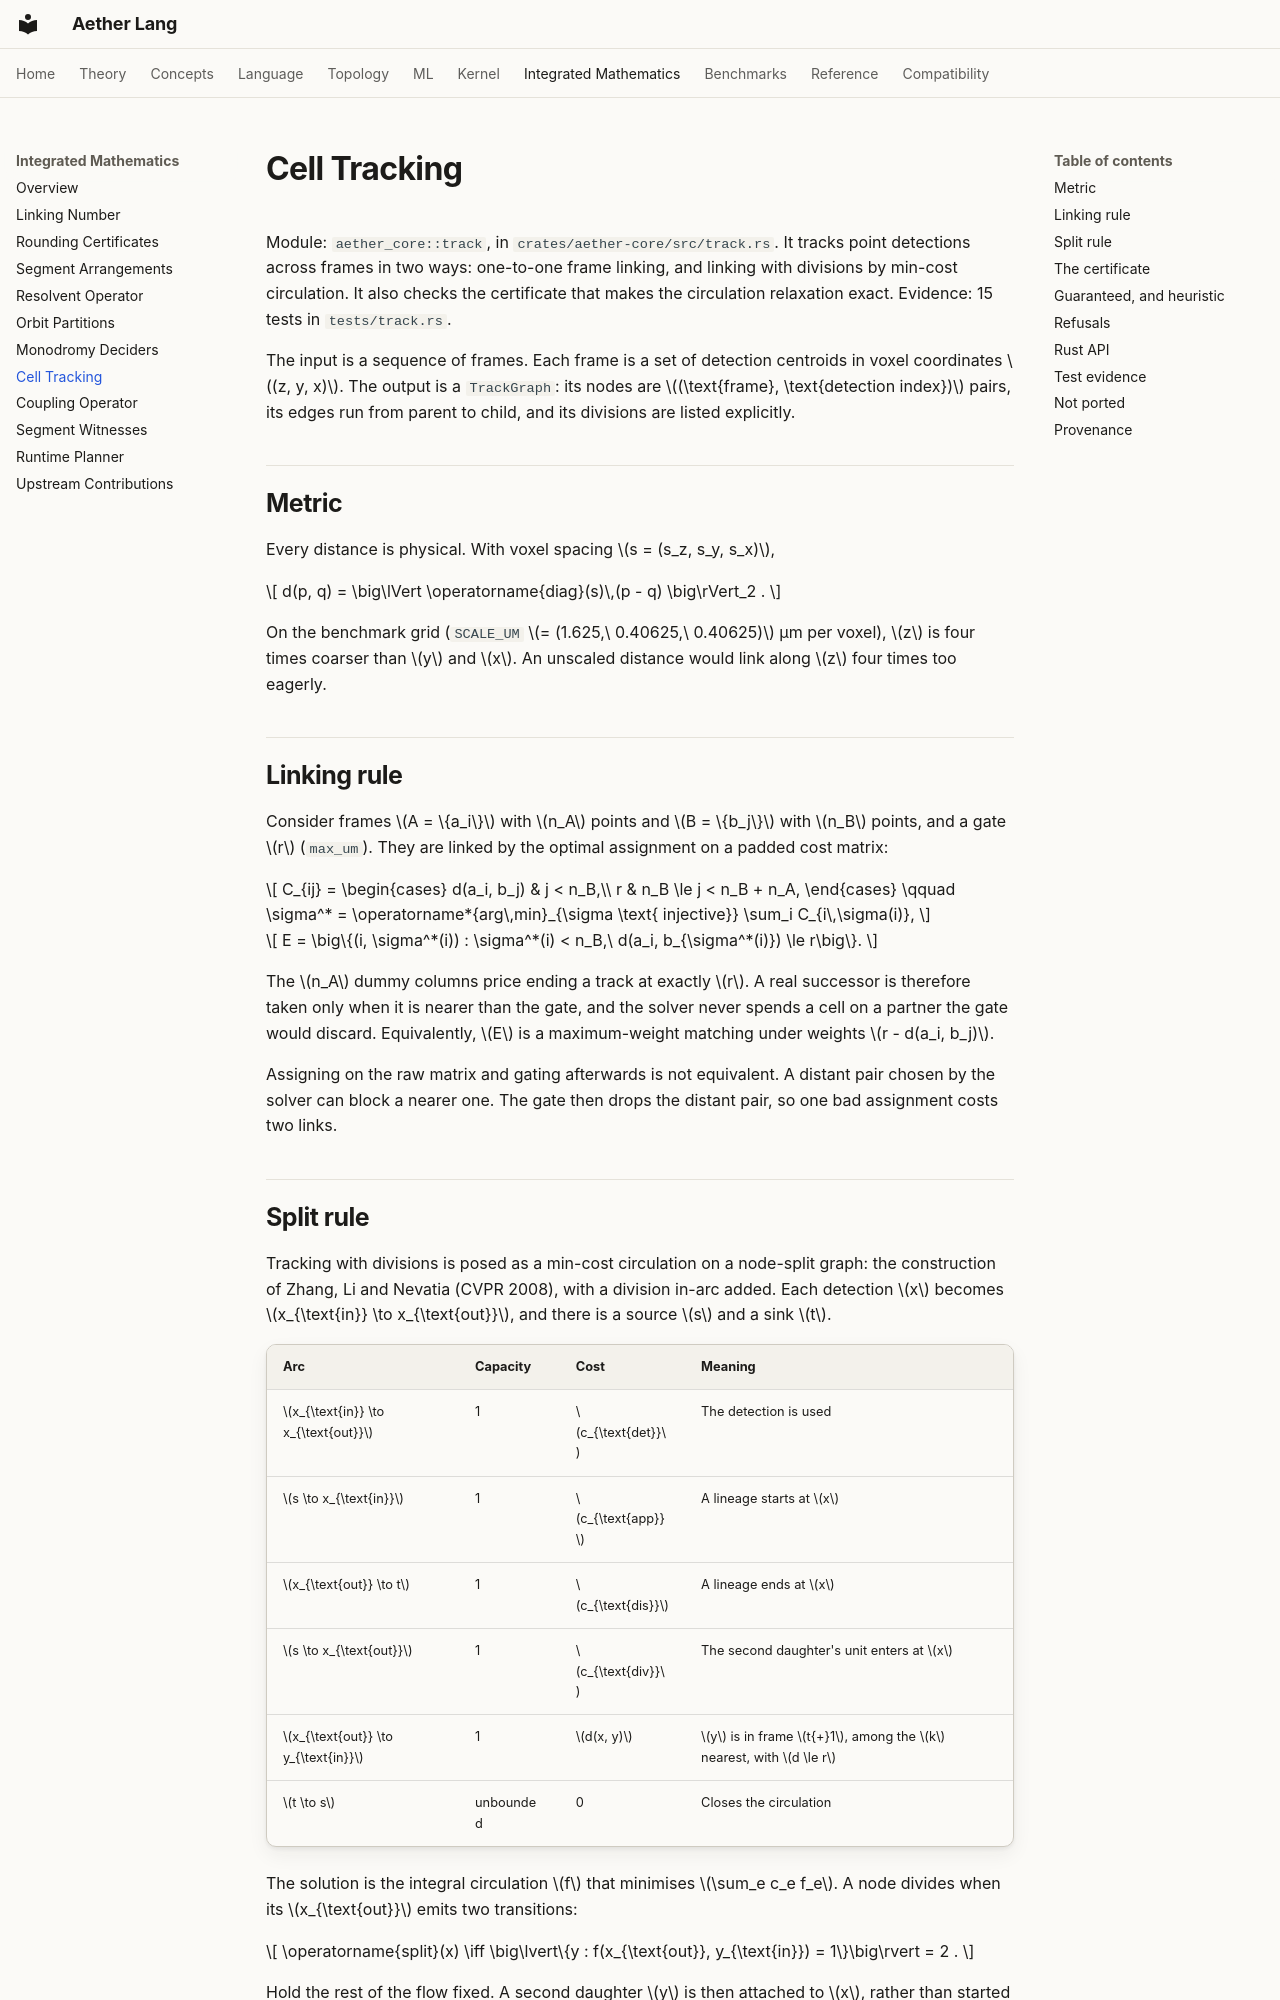

repository: teerthsharma/Aether-Lang · page: integrated/track/index.html · generator: mkdocs

# Cell Tracking

Module: `aether_core::track`, in `crates/aether-core/src/track.rs`. It tracks point detections across frames in two ways: one-to-one frame linking, and linking with divisions by min-cost circulation. It also checks the certificate that makes the circulation relaxation exact. Evidence: 15 tests in `tests/track.rs`.

The input is a sequence of frames. Each frame is a set of detection centroids in voxel coordinates \((z, y, x)\). The output is a `TrackGraph`: its nodes are \((\text{frame}, \text{detection index})\) pairs, its edges run from parent to child, and its divisions are listed explicitly.

## Metric

Every distance is physical. With voxel spacing \(s = (s_z, s_y, s_x)\),

\[
d(p, q) = \big\lVert \operatorname{diag}(s)\,(p - q) \big\rVert_2 .
\]

On the benchmark grid (`SCALE_UM` \(= (1.625,\ 0.40625,\ 0.40625)\) µm per voxel), \(z\) is four times coarser than \(y\) and \(x\). An unscaled distance would link along \(z\) four times too eagerly.

## Linking rule

Consider frames \(A = \{a_i\}\) with \(n_A\) points and \(B = \{b_j\}\) with \(n_B\) points, and a gate \(r\) (`max_um`). They are linked by the optimal assignment on a padded cost matrix:

\[
C_{ij} =
\begin{cases}
d(a_i, b_j) & j < n_B,\\
r & n_B \le j < n_B + n_A,
\end{cases}
\qquad
\sigma^* = \operatorname*{arg\,min}_{\sigma \text{ injective}} \sum_i C_{i\,\sigma(i)},
\]

\[
E = \big\{(i, \sigma^*(i)) : \sigma^*(i) < n_B,\ d(a_i, b_{\sigma^*(i)}) \le r\big\}.
\]

The \(n_A\) dummy columns price ending a track at exactly \(r\). A real successor is therefore taken only when it is nearer than the gate, and the solver never spends a cell on a partner the gate would discard. Equivalently, \(E\) is a maximum-weight matching under weights \(r - d(a_i, b_j)\).

Assigning on the raw matrix and gating afterwards is not equivalent. A distant pair chosen by the solver can block a nearer one. The gate then drops the distant pair, so one bad assignment costs two links.

## Split rule

Tracking with divisions is posed as a min-cost circulation on a node-split graph: the construction of Zhang, Li and Nevatia (CVPR 2008), with a division in-arc added. Each detection \(x\) becomes \(x_{\text{in}} \to x_{\text{out}}\), and there is a source \(s\) and a sink \(t\).

| Arc | Capacity | Cost | Meaning |
| --- | --- | --- | --- |
| \(x_{\text{in}} \to x_{\text{out}}\) | 1 | \(c_{\text{det}}\) | The detection is used |
| \(s \to x_{\text{in}}\) | 1 | \(c_{\text{app}}\) | A lineage starts at \(x\) |
| \(x_{\text{out}} \to t\) | 1 | \(c_{\text{dis}}\) | A lineage ends at \(x\) |
| \(s \to x_{\text{out}}\) | 1 | \(c_{\text{div}}\) | The second daughter's unit enters at \(x\) |
| \(x_{\text{out}} \to y_{\text{in}}\) | 1 | \(d(x, y)\) | \(y\) is in frame \(t{+}1\), among the \(k\) nearest, with \(d \le r\) |
| \(t \to s\) | unbounded | 0 | Closes the circulation |

The solution is the integral circulation \(f\) that minimises \(\sum_e c_e f_e\). A node divides when its \(x_{\text{out}}\) emits two transitions:

\[
\operatorname{split}(x) \iff \big\lvert\{y : f(x_{\text{out}}, y_{\text{in}}) = 1\}\big\rvert = 2 .
\]

Hold the rest of the flow fixed. A second daughter \(y\) is then attached to \(x\), rather than started as a new lineage, exactly when

\[
c_{\text{div}} + d(x, y) < c_{\text{app}},
\]

which is 5 µm under the default costs. A split needs no post-hoc detector: it is the only way a node can carry two units.
